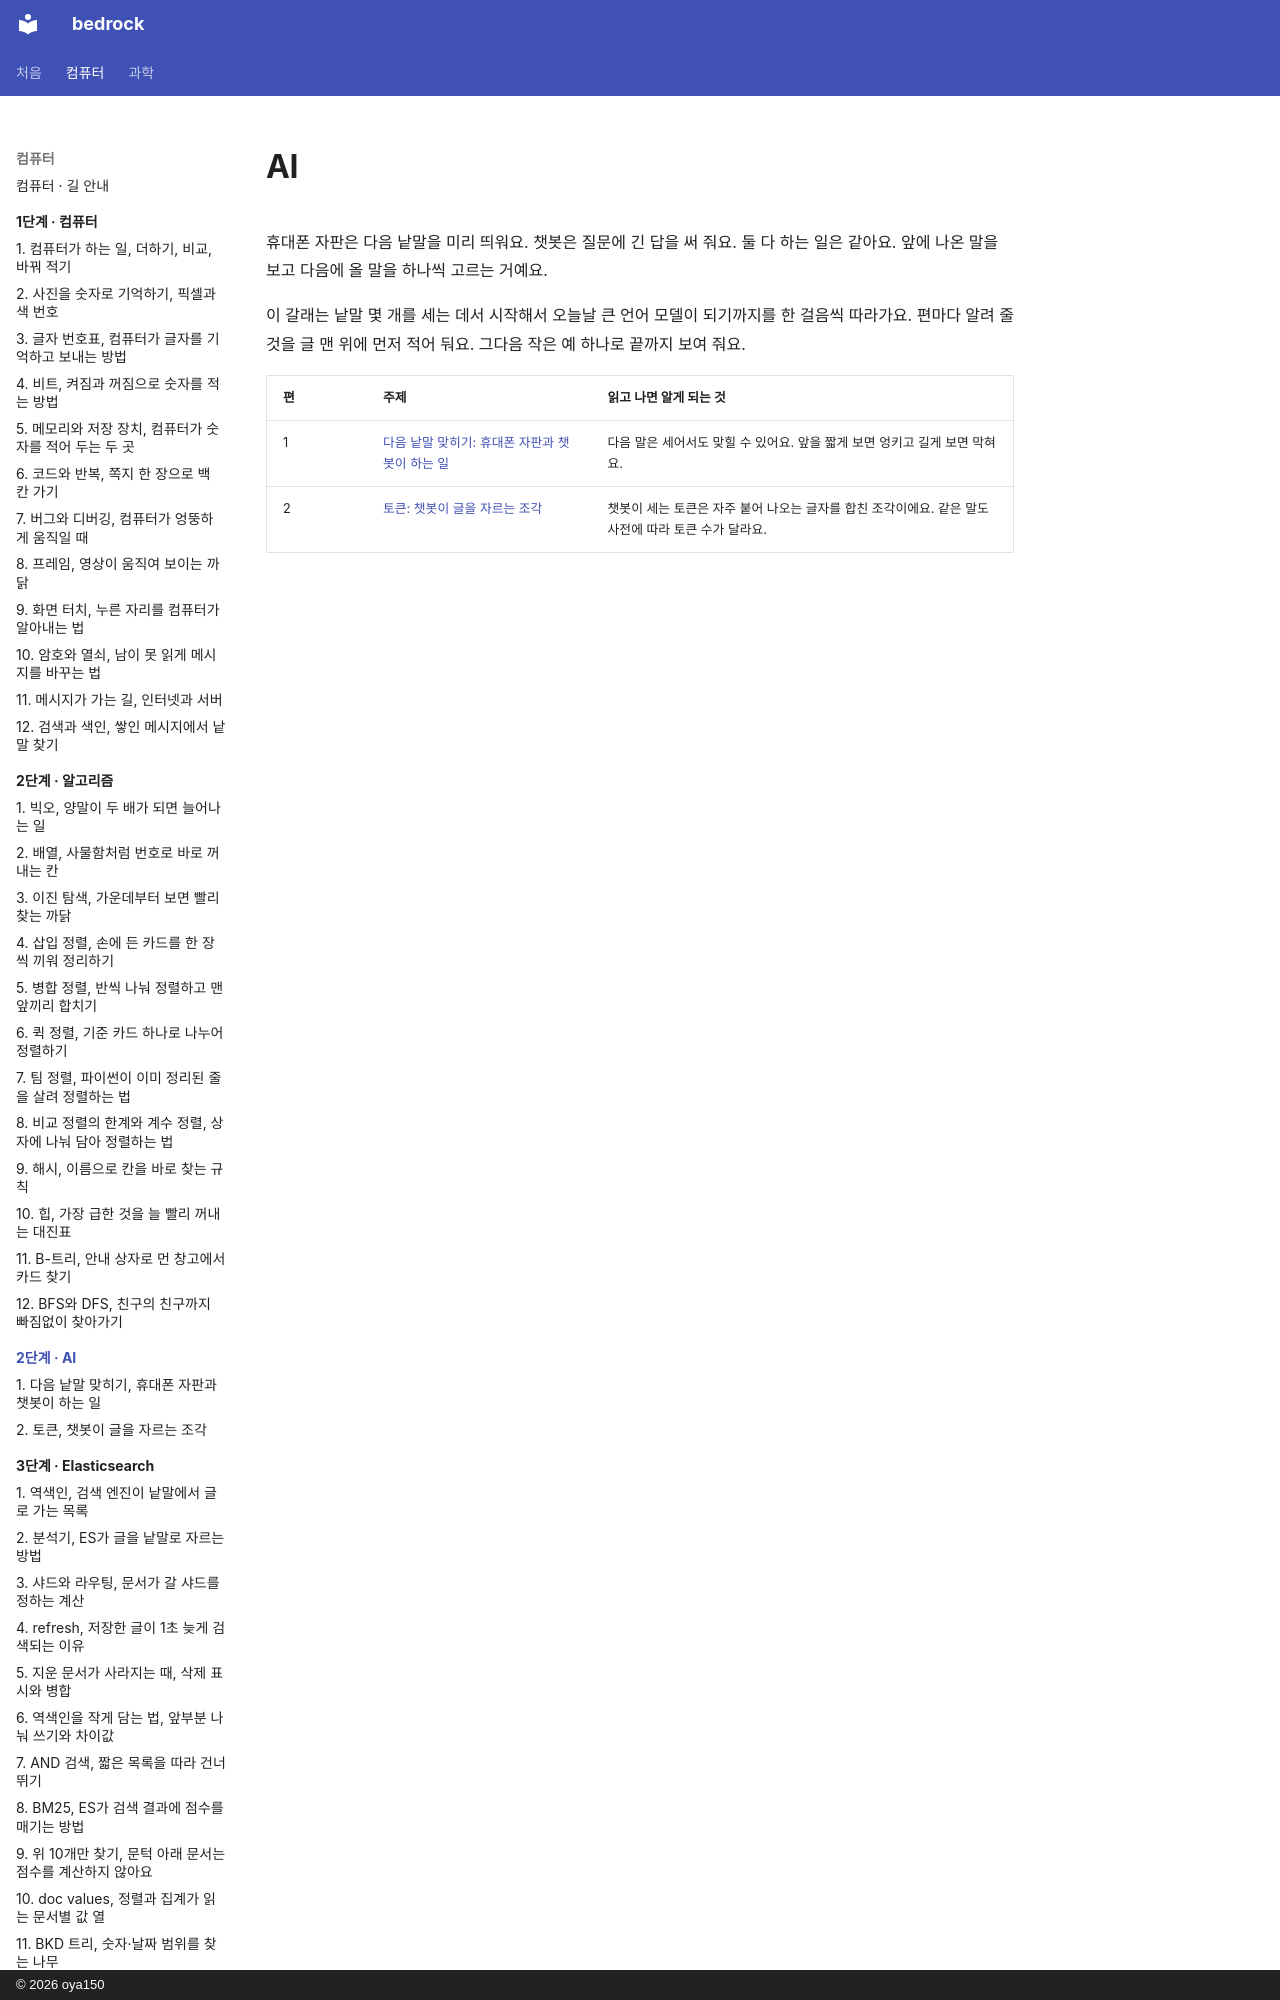

repository: oya150/bedrock · page: ai/index.html · generator: mkdocs · copyright: © 2026 oya150

# AI

휴대폰 자판은 다음 낱말을 미리 띄워요. 챗봇은 질문에 긴 답을 써 줘요. 둘 다 하는 일은 같아요. 앞에 나온 말을 보고 다음에 올 말을 하나씩 고르는 거예요.

이 갈래는 낱말 몇 개를 세는 데서 시작해서 오늘날 큰 언어 모델이 되기까지를 한 걸음씩 따라가요. 편마다 알려 줄 것을 글 맨 위에 먼저 적어 둬요. 그다음 작은 예 하나로 끝까지 보여 줘요.
